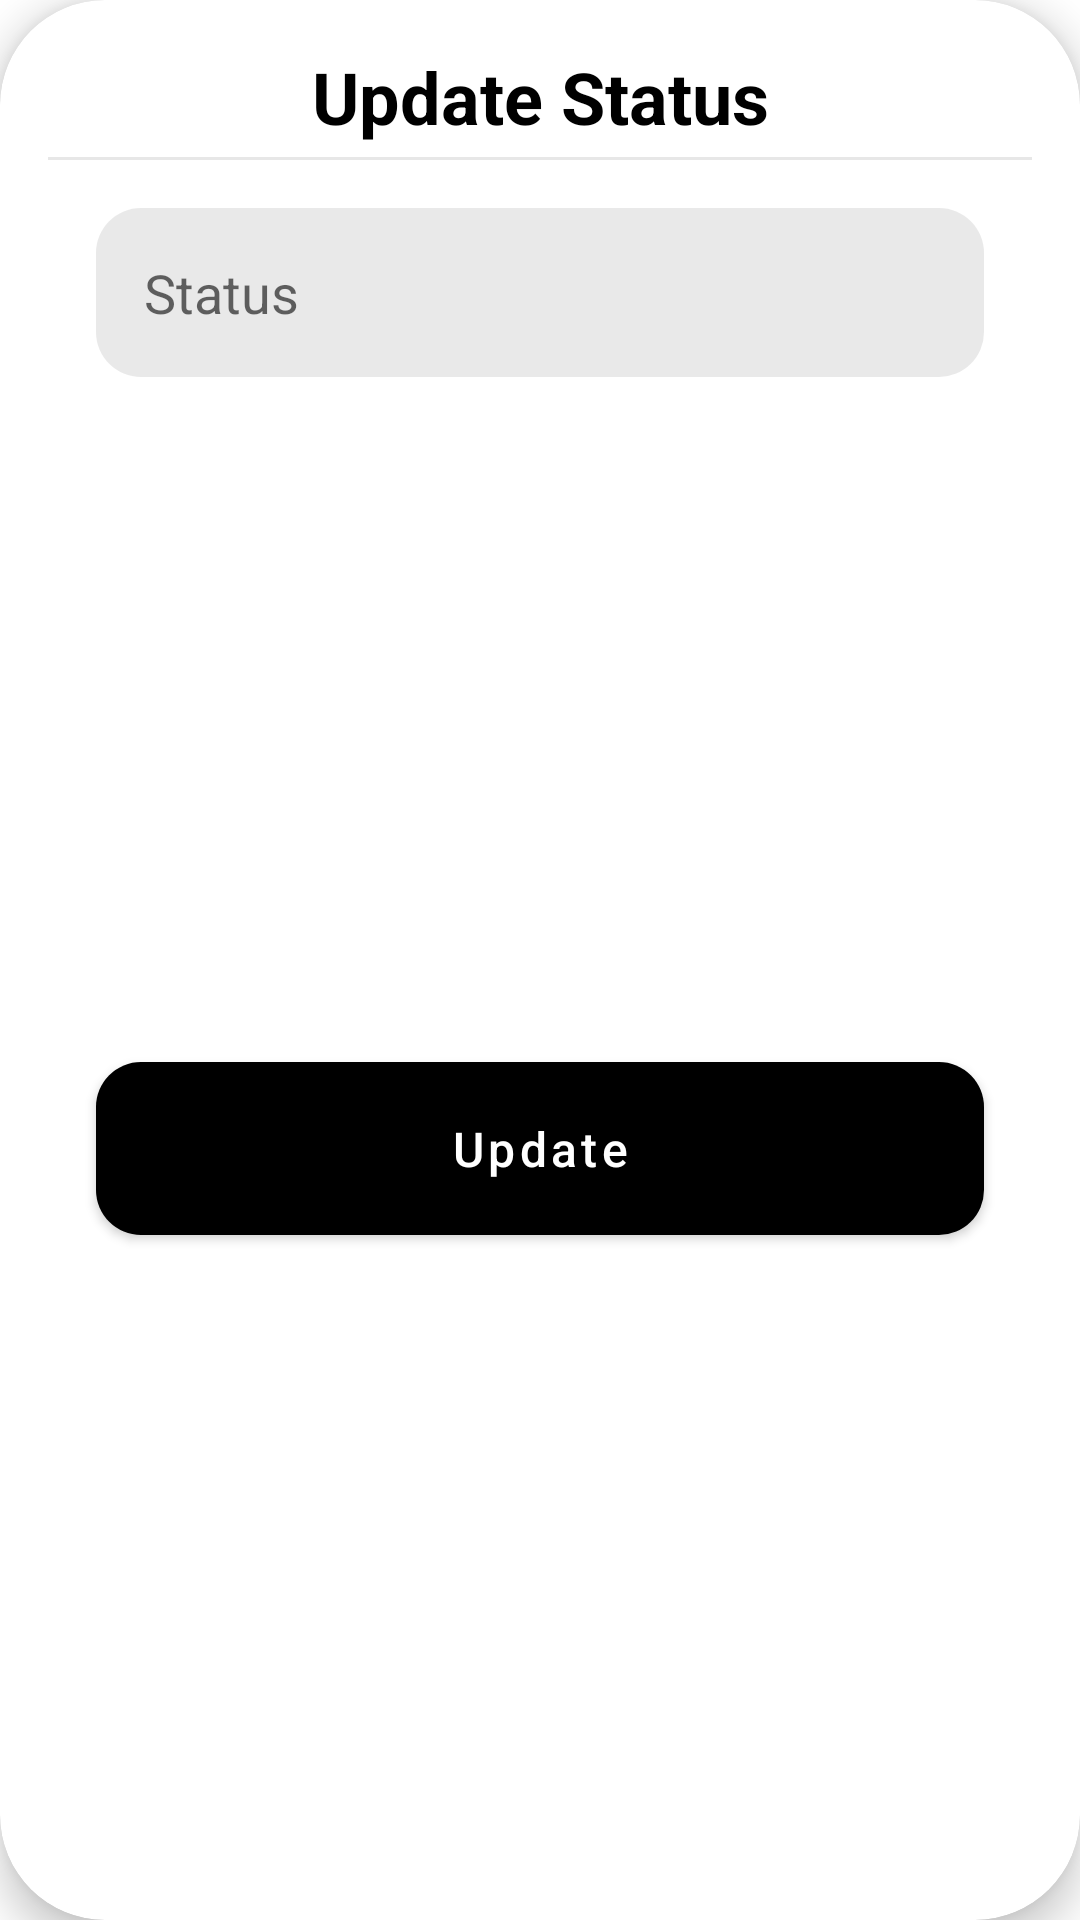

This screen was rendered from an Android layout file. Write that file and the resources it references.
<!-- AndroidManifest.xml: application theme Theme.PriceFall -->
<!-- res/layout/dialog_update_status.xml -->
<?xml version="1.0" encoding="utf-8"?>
<com.google.android.material.card.MaterialCardView xmlns:android="http://schemas.android.com/apk/res/android"
    xmlns:app="http://schemas.android.com/apk/res-auto"
    android:layout_width="match_parent"
    android:layout_height="wrap_content"
    xmlns:tools="http://schemas.android.com/tools"
    android:layout_margin="16dp"
    app:cardCornerRadius="35dp"
    app:cardElevation="8dp">

    <androidx.constraintlayout.widget.ConstraintLayout
        android:layout_width="match_parent"
        android:layout_height="match_parent">

        <TextView
            android:id="@+id/title_text"
            android:layout_width="wrap_content"
            android:layout_height="wrap_content"
            android:text="@string/update_status"
            android:textColor="@color/black"
            android:layout_marginTop="16dp"
            android:textSize="24sp"
            android:textStyle="bold"
            app:layout_constraintEnd_toEndOf="parent"
            app:layout_constraintStart_toStartOf="parent"
            app:layout_constraintTop_toTopOf="parent" />

        <View
            android:id="@+id/temp_line"
            android:layout_width="0dp"
            android:layout_height="1dp"
            android:layout_marginTop="4dp"
            android:layout_marginHorizontal="16dp"
            android:background="#e7e7e7"
            app:layout_constraintEnd_toEndOf="parent"
            app:layout_constraintStart_toStartOf="parent"
            app:layout_constraintTop_toBottomOf="@id/title_text" />

        <EditText
            android:id="@+id/status"
            android:layout_width="match_parent"
            android:layout_height="wrap_content"
            android:layout_marginHorizontal="32dp"
            android:layout_marginTop="16dp"
            android:background="@drawable/background_rounded"
            android:backgroundTint="@color/shimmer"
            android:hint="@string/status"
            android:inputType="textMultiLine"
            android:paddingHorizontal="16dp"
            android:paddingVertical="16dp"
            android:textColor="@color/black"
            app:layout_constraintTop_toBottomOf="@id/temp_line" />



        <com.google.android.material.button.MaterialButton
            android:id="@+id/update"
            android:layout_width="match_parent"
            android:layout_height="wrap_content"
            android:layout_marginHorizontal="32dp"
            android:layout_marginVertical="16dp"
            android:background="@drawable/background_rounded"
            android:elevation="0dp"
            android:paddingVertical="12dp"
            android:text="@string/update"
            android:textSize="16sp"
            android:textAllCaps="false"
            android:textColor="@color/white"
            app:backgroundTint="@color/black"
            app:cornerRadius="10dp"
            app:elevation="0dp"
            app:layout_constraintBottom_toBottomOf="parent"
            app:layout_constraintTop_toBottomOf="@id/status" />

    </androidx.constraintlayout.widget.ConstraintLayout>

</com.google.android.material.card.MaterialCardView>
<!-- resources referenced by this layout -->
<resources>
  <color name="black">#FF000000</color>
  <color name="shimmer">#EEE7E7E7</color>
  <color name="white">#FFFFFFFF</color>
  <!-- drawable background_rounded (drawable) -->
  <shape
      xmlns:android="http://schemas.android.com/apk/res/android">
  
      <corners
          android:radius="15dp" />
  
      <gradient
          android:endColor="@color/colorPrimary"
          android:startColor="@color/colorSecondary"
          android:angle="270"/>
  
  </shape>
  <string name="status">Status</string>
  <string name="update">Update</string>
  <string name="update_status">Update Status</string>
  <style name="Theme.PriceFall" parent="Theme.MaterialComponents.DayNight.NoActionBar">
          
          <item name="colorPrimary">@color/colorPrimary</item>
          <item name="colorPrimaryVariant">@color/colorPrimaryVariant</item>
          <item name="colorOnPrimary">@color/white</item>
          
          <item name="colorSecondary">@color/colorSecondary</item>
          <item name="colorSecondaryVariant">@color/colorPrimaryVariant</item>
          <item name="colorOnSecondary">@color/black</item>
          
          <item name="android:statusBarColor">@color/colorBackground</item>
      </style>
  <color name="colorPrimary">#01ff01</color>
  <color name="colorSecondary">#4CAF50</color>
  <color name="colorPrimaryVariant">#27702A</color>
  <color name="colorBackground">#292830</color>
</resources>
